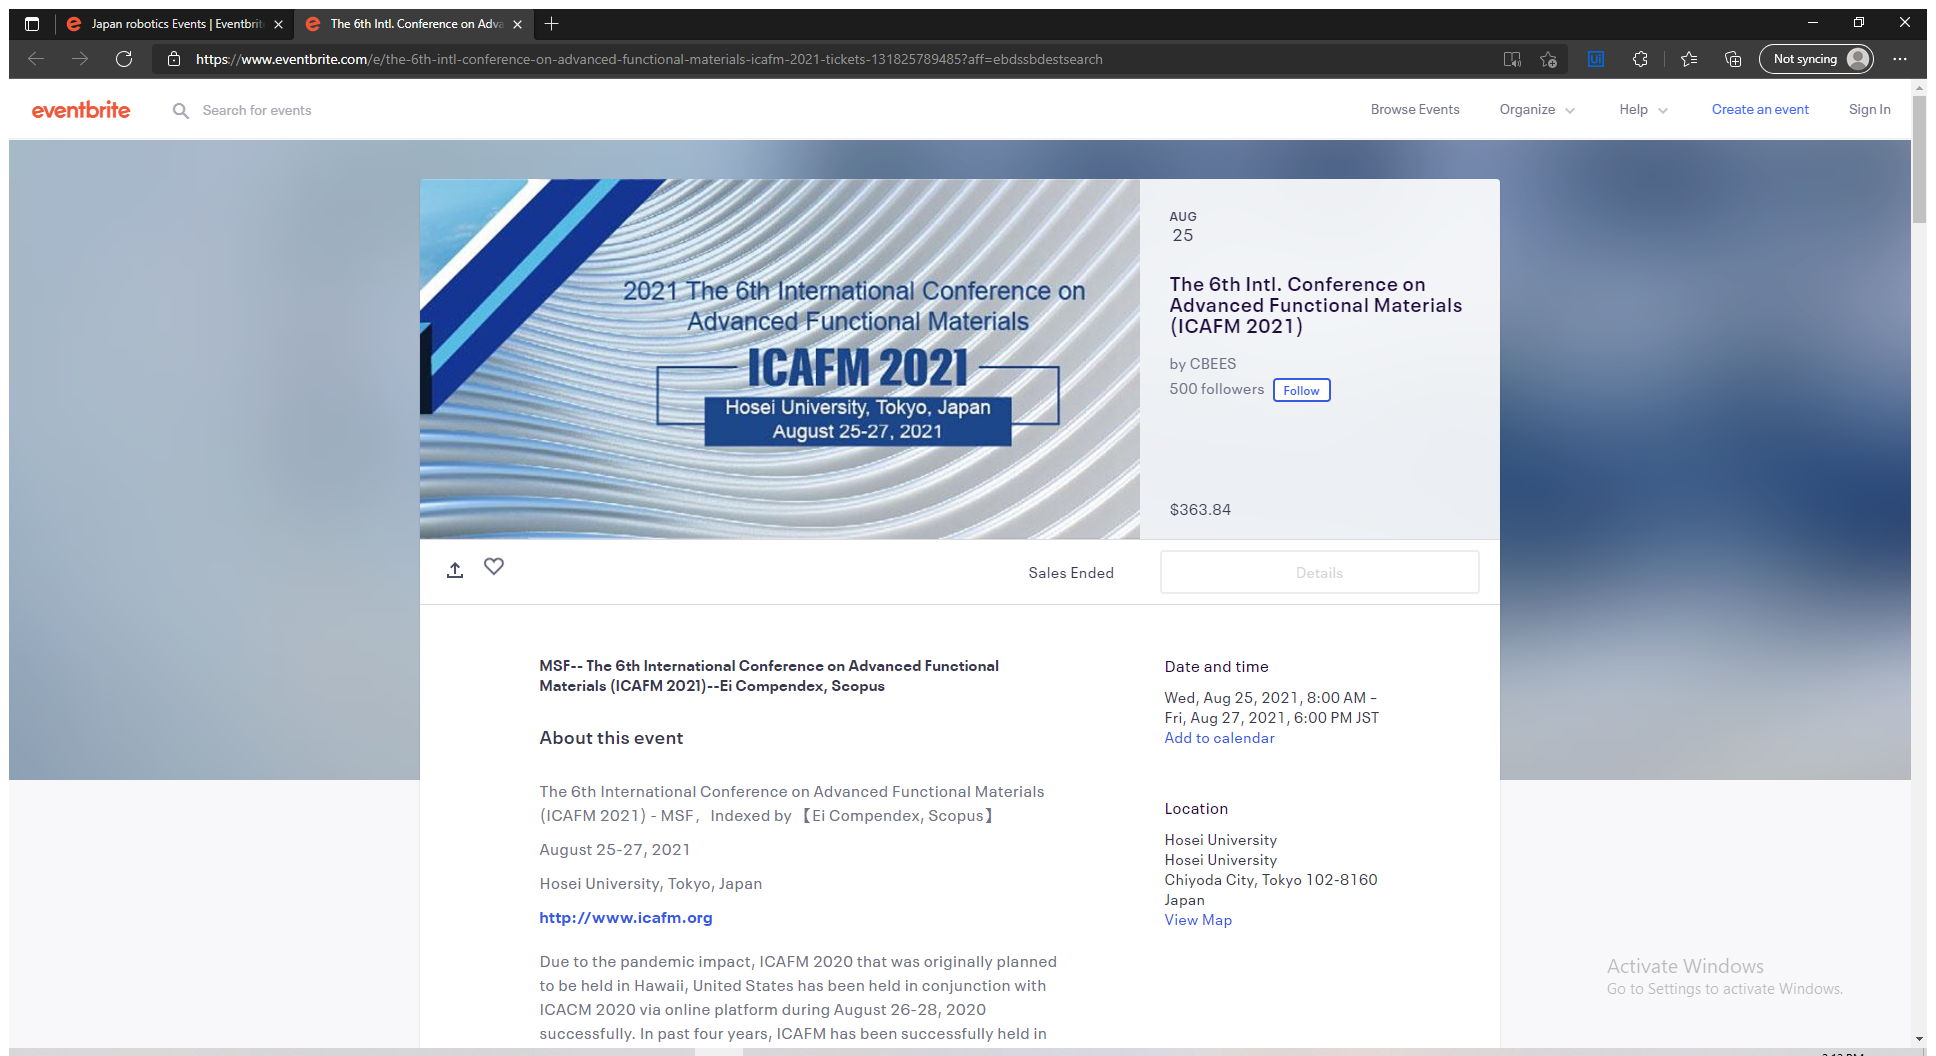
Task: Evaluare - Problema 3
Workflow: GetDetailsTableEachEvent

Step 1: Use Browser Edge - Access each Event in window '* Eventbrite' (msedge.exe)

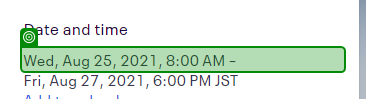
Step 2: get-text

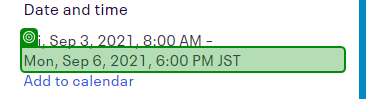
Step 3: get-text

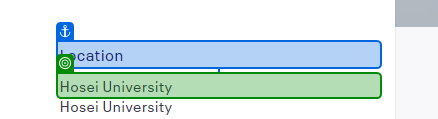
Step 4: get-text